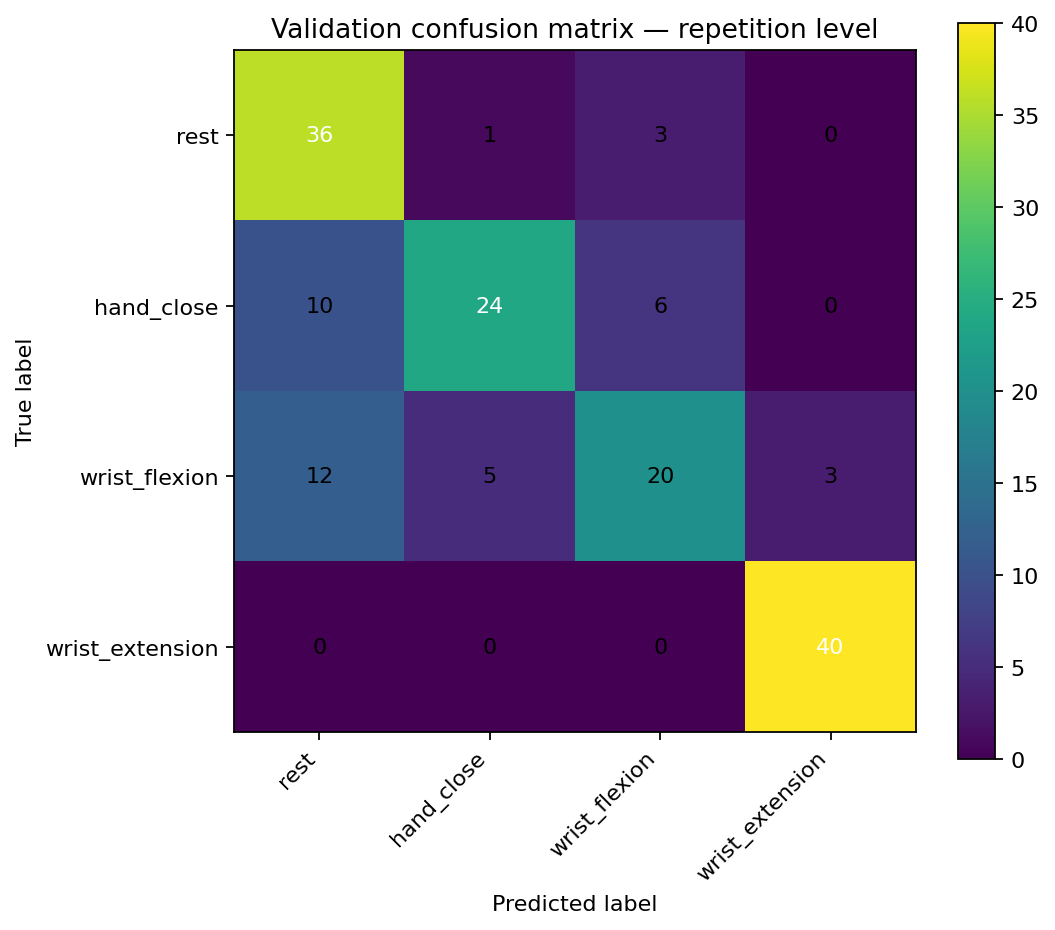

Data behind this chart, as committed beside it:
, pred__rest, pred__hand_close, pred__wrist_flexion, pred__wrist_extension
true__rest, 36, 1, 3, 0
true__hand_close, 10, 24, 6, 0
true__wrist_flexion, 12, 5, 20, 3
true__wrist_extension, 0, 0, 0, 40
